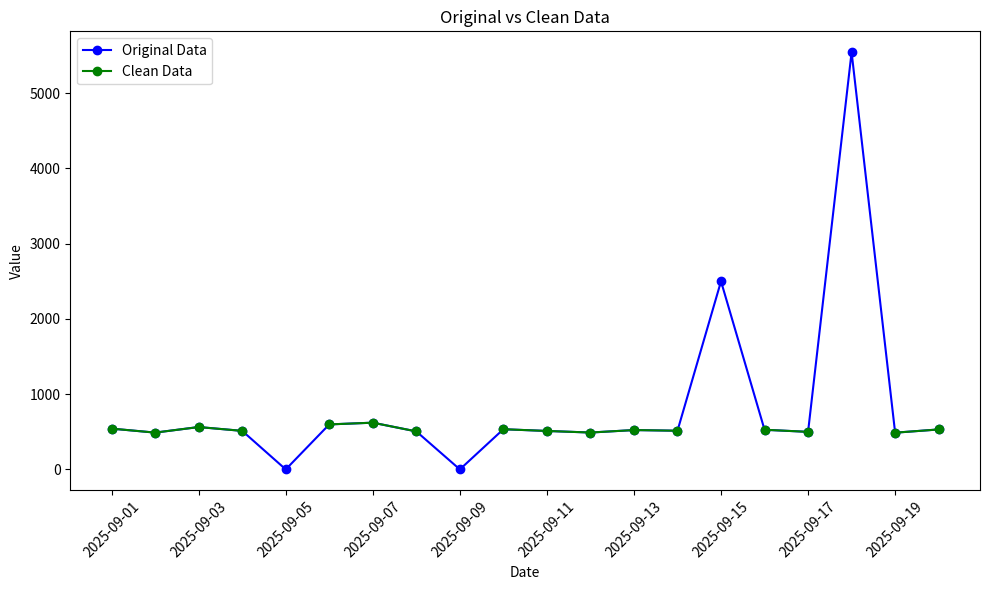

This figure's Python source: (Note: this script raises an exception after producing the figure.)
import pandas as pd
import matplotlib.pyplot as plt

original_data = [
    {"date": "2025-09-01", "value": 542},
    {"date": "2025-09-02", "value": 489},
    {"date": "2025-09-03", "value": 563},
    {"date": "2025-09-04", "value": 512},
    {"date": "2025-09-05", "value": 0},
    {"date": "2025-09-06", "value": 598},
    {"date": "2025-09-07", "value": 621},
    {"date": "2025-09-08", "value": 505},
    {"date": "2025-09-09", "value": 0},
    {"date": "2025-09-10", "value": 534},
    {"date": "2025-09-11", "value": 511},
    {"date": "2025-09-12", "value": 490},
    {"date": "2025-09-13", "value": 523},
    {"date": "2025-09-14", "value": 514},
    {"date": "2025-09-15", "value": 2500},
    {"date": "2025-09-16", "value": 527},
    {"date": "2025-09-17", "value": 499},
    {"date": "2025-09-18", "value": 5545},
    {"date": "2025-09-19", "value": 488},
    {"date": "2025-09-20", "value": 531}
]

cleaned_data = [
    {"date": "2025-09-01", "value": 542},
    {"date": "2025-09-02", "value": 489},
    {"date": "2025-09-03", "value": 563},
    {"date": "2025-09-04", "value": 512},
    {"date": "2025-09-06", "value": 598},
    {"date": "2025-09-07", "value": 621},
    {"date": "2025-09-08", "value": 505},
    {"date": "2025-09-10", "value": 534},
    {"date": "2025-09-11", "value": 511},
    {"date": "2025-09-12", "value": 490},
    {"date": "2025-09-13", "value": 523},
    {"date": "2025-09-14", "value": 514},
    {"date": "2025-09-16", "value": 527},
    {"date": "2025-09-17", "value": 499},
    {"date": "2025-09-19", "value": 488},
    {"date": "2025-09-20", "value": 531}
]

df_original = pd.DataFrame(original_data)
df_cleaned = pd.DataFrame(cleaned_data)

df_original['date'] = pd.to_datetime(df_original['date'])
df_cleaned['date'] = pd.to_datetime(df_cleaned['date'])

df_original.set_index('date', inplace=True)
df_cleaned.set_index('date', inplace=True)

df_cleaned = df_cleaned.reindex(df_original.index)

plt.figure(figsize=(10,6))
plt.plot(df_original.index, df_original['value'], label='Original Data', color='blue', marker='o')
plt.plot(df_cleaned.index, df_cleaned['value'], label='Clean Data', color='green', marker='o')

plt.title("Original vs Clean Data")
plt.xlabel("Date")
plt.ylabel("Value")
plt.xticks(rotation=45)
plt.legend()
plt.tight_layout()
plt.savefig('artifacts/data_visualization.png', dpi=150, bbox_inches='tight')
plt.close()